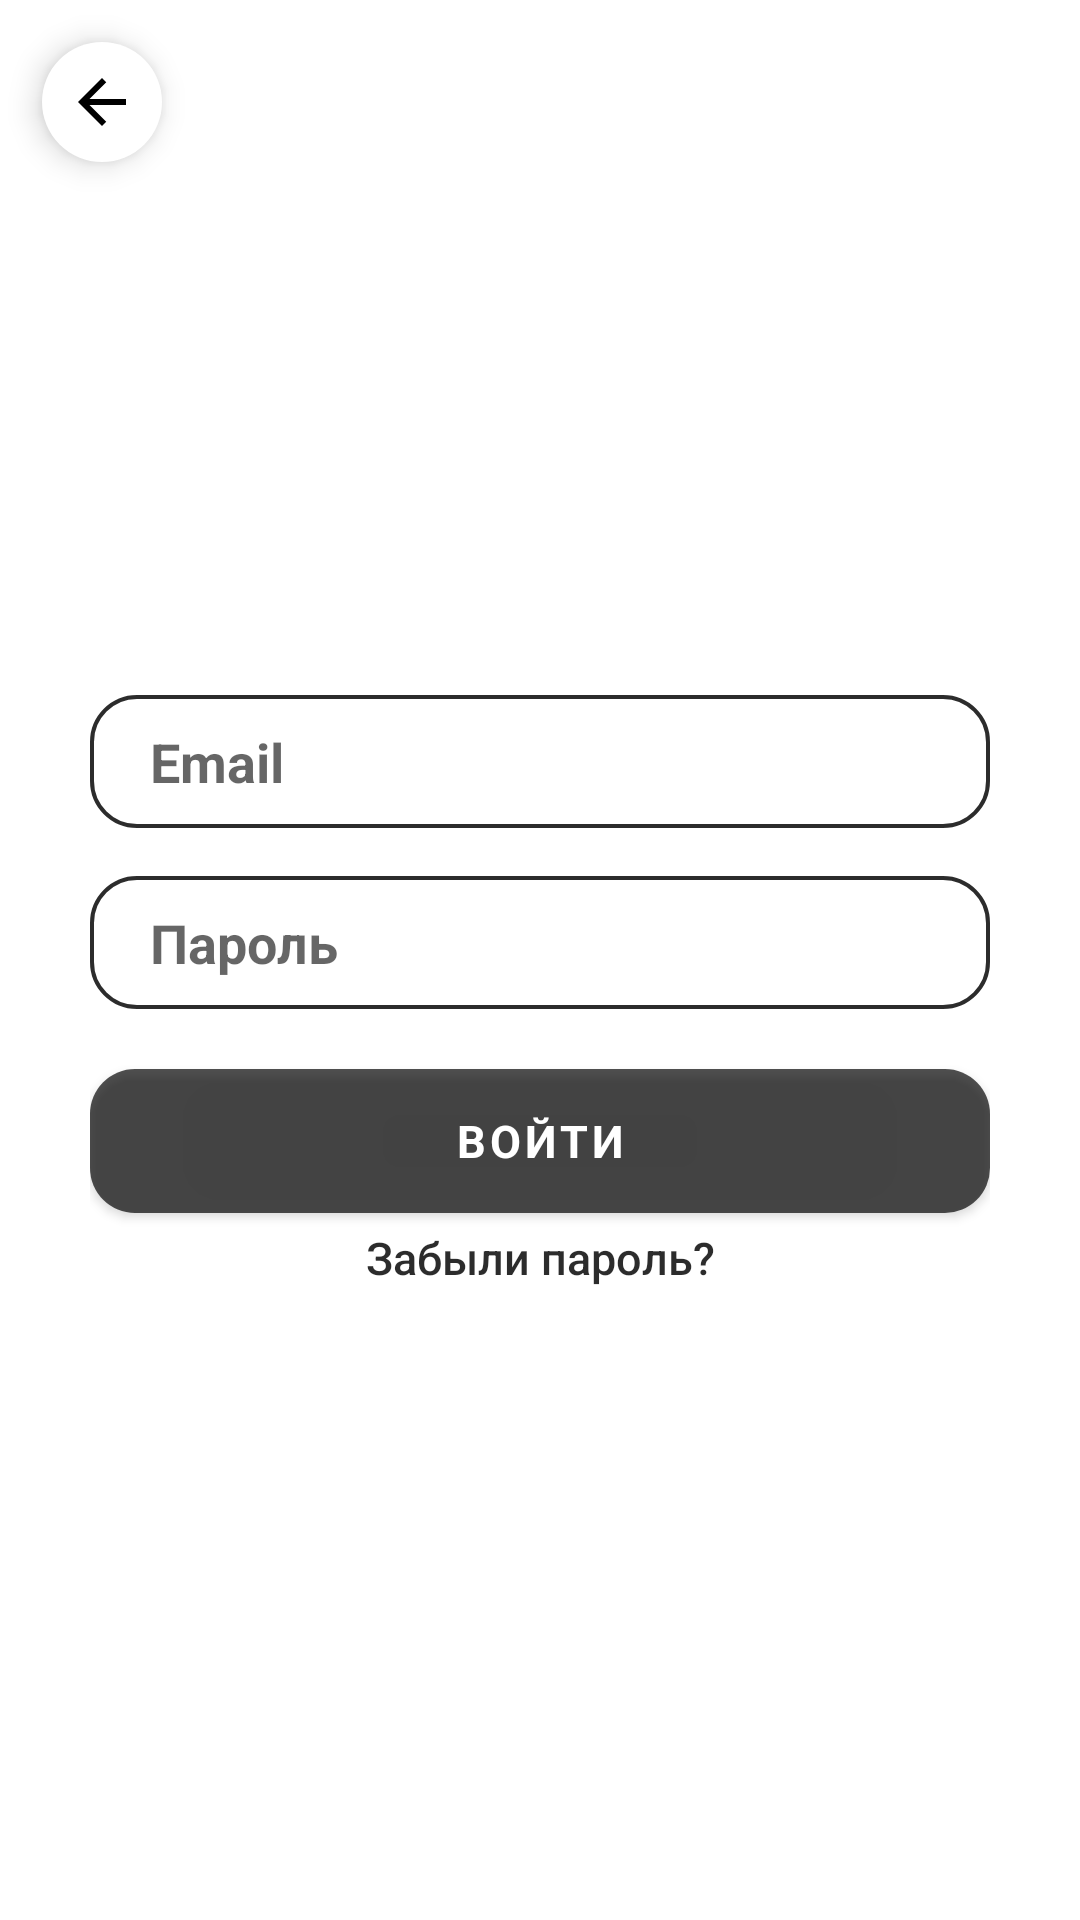

Write the Android layout XML for this screen, with the resource values it uses.
<!-- AndroidManifest.xml: application theme Theme.Cafe -->
<!-- res/layout/fragment_email.xml -->
<?xml version="1.0" encoding="utf-8"?>
<androidx.constraintlayout.widget.ConstraintLayout xmlns:android="http://schemas.android.com/apk/res/android"
    xmlns:app="http://schemas.android.com/apk/res-auto"
    xmlns:tools="http://schemas.android.com/tools"
    android:layout_width="match_parent"
    android:layout_height="match_parent"
    tools:context=".screens.auth.AuthFragment">

    <androidx.constraintlayout.widget.ConstraintLayout
        android:id="@+id/lf_CL_header_auth"
        android:layout_width="match_parent"
        android:layout_height="350dp"
        android:visibility="gone"
        android:background="@android:color/transparent"
        app:layout_constraintEnd_toEndOf="parent"
        app:layout_constraintStart_toStartOf="parent"
        app:layout_constraintTop_toTopOf="parent">

        <View
            android:id="@+id/shape"
            android:layout_width="match_parent"
            android:layout_height="350dp"
            android:background="@drawable/shape"
            app:layout_constraintEnd_toEndOf="parent"
            app:layout_constraintStart_toStartOf="parent"
            app:layout_constraintTop_toTopOf="parent" />

    </androidx.constraintlayout.widget.ConstraintLayout>

    <androidx.constraintlayout.widget.ConstraintLayout
        android:layout_width="300dp"
        android:layout_height="0dp"
        app:layout_constraintBottom_toBottomOf="parent"
        app:layout_constraintEnd_toEndOf="parent"
        app:layout_constraintStart_toStartOf="parent"
        app:layout_constraintTop_toBottomOf="@id/lf_CL_header_auth">

        <com.google.android.material.textfield.TextInputEditText
            android:id="@+id/fe_edit_email"
            style="@style/Theme.Cafe.EditText"
            android:layout_width="match_parent"
            android:layout_height="wrap_content"
            android:layout_marginBottom="10dp"
            android:hint="Email"
            android:inputType="textEmailAddress"
            app:layout_constraintBottom_toTopOf="@id/fe_edit_password"
            app:layout_constraintEnd_toEndOf="parent"
            app:layout_constraintStart_toStartOf="parent"
            app:layout_constraintTop_toTopOf="parent"
            app:layout_constraintVertical_chainStyle="packed" />

        <com.google.android.material.textfield.TextInputEditText
            android:id="@+id/fe_edit_password"
            style="@style/Theme.Cafe.EditText"
            android:layout_width="match_parent"
            android:layout_height="wrap_content"
            android:layout_marginBottom="10dp"
            android:maxLines="1"
            android:hint="Пароль"
            android:inputType="textPassword"
            app:layout_constraintBottom_toTopOf="@id/fe_btn_login"
            app:layout_constraintEnd_toEndOf="parent"
            app:layout_constraintStart_toStartOf="parent"
            app:layout_constraintTop_toBottomOf="@id/fe_edit_email" />

        <Button
            android:id="@+id/fe_btn_login"
            style="@style/Theme.Cafe.Button"
            android:layout_width="0dp"
            android:layout_height="wrap_content"
            android:text="@string/login"
            android:visibility="visible"
            app:layout_constraintBottom_toBottomOf="parent"
            app:layout_constraintEnd_toEndOf="parent"
            app:layout_constraintStart_toStartOf="parent"
            app:layout_constraintTop_toBottomOf="@id/fe_edit_password" />

        <Button
            android:id="@+id/fe_btn_forgot"
            android:textColor="@color/colorPrimary"
            android:textSize="15sp"
            android:padding="0dp"
            android:layout_margin="0dp"
            android:textAllCaps="false"
            android:layout_width="wrap_content"
            android:layout_height="30dp"
            android:background="@android:color/transparent"
            app:layout_constraintTop_toBottomOf="@id/fe_btn_login"
            app:layout_constraintStart_toStartOf="@id/fe_btn_login"
            app:layout_constraintEnd_toEndOf="@id/fe_btn_login"
            android:text="Забыли пароль?"/>

        <ProgressBar
            android:theme="@style/Theme.Cafe"
            android:id="@+id/fp_progress_bar"
            android:layout_width="80dp"
            android:layout_height="80dp"
            android:visibility="gone"
            app:layout_constraintBottom_toBottomOf="parent"
            android:layout_marginBottom="350dp"
            app:layout_constraintEnd_toEndOf="parent"
            app:layout_constraintStart_toStartOf="parent"
            app:layout_constraintTop_toTopOf="parent" />


    </androidx.constraintlayout.widget.ConstraintLayout>

    <com.google.android.material.floatingactionbutton.FloatingActionButton
        android:contentDescription="@string/todo"
        android:id="@+id/fe_btn_fab"
        android:layout_width="wrap_content"
        android:layout_height="wrap_content"
        android:layout_marginStart="10dp"
        android:layout_marginTop="10dp"
        android:background="@android:color/transparent"
        android:backgroundTint="@color/colorSurface"
        android:scaleType="center"
        android:src="@drawable/ic_back"
        app:borderWidth="0dp"
        app:fabSize="mini"
        app:layout_constraintStart_toStartOf="parent"
        app:layout_constraintTop_toTopOf="parent" />
</androidx.constraintlayout.widget.ConstraintLayout>
<!-- resources referenced by this layout -->
<resources>
  <color name="colorPrimary">#D3000000</color>
  <color name="colorSurface">#FFFFFF</color>
  <!-- drawable ic_back (drawable) -->
  <vector android:height="24dp" android:tint="@color/colorSurface"
      android:viewportHeight="24" android:viewportWidth="24"
      android:width="24dp" xmlns:android="http://schemas.android.com/apk/res/android">
      <path android:fillColor="@android:color/white" android:pathData="M20,11H7.83l5.59,-5.59L12,4l-8,8 8,8 1.41,-1.41L7.83,13H20v-2z"/>
  </vector>
  <!-- drawable shape (drawable) -->
  <?xml version="1.0" encoding="utf-8"?>
  <shape xmlns:android="http://schemas.android.com/apk/res/android">
      <solid android:color="@color/colorPrimary"/>
      <corners android:bottomLeftRadius="15dp" android:bottomRightRadius="15dp"/>
  
  </shape>
  <string name="login">Войти</string>
  <string name="todo">TODO</string>
  <style name="Theme.Cafe" parent="Theme.MaterialComponents.DayNight.NoActionBar">
          <item name="colorPrimary">@color/colorPrimary</item>
          <item name="colorSurface">@color/colorSurface</item>
          <item name="toolbarStyle">@style/Theme.Cafe.Toolbar</item>
          <item name="colorAccent">@color/colorPrimary</item>
          <item name="colorControlNormal">@color/colorSurface</item>
  
          
          <item name="android:statusBarColor" tools:targetApi="l">?attr/colorPrimary</item>
          
      </style>
  <style name="Theme.Cafe.Button" parent="Widget.MaterialComponents.Button">
          <item name="android:background">@drawable/button</item>
          <item name="android:layout_marginTop">10dp</item>
          <item name="android:layout_marginBottom">10dp</item>
          <item name="android:textSize">15sp</item>
          <item name="android:textStyle">bold</item>
  
          <item name="android:elevation">8dp</item>
          <item name="android:fontFamily">sans-serif</item>
          <item name="elevation">0dp</item>
      </style>
  <style name="Theme.Cafe.EditText">
          <item name="android:layout_marginTop">6dp</item>
          <item name="android:layout_marginBottom">6dp</item>
          <item name="android:paddingStart">20dp</item>
          <item name="android:textStyle">bold</item>
          <item name="android:textSize">18sp</item>
          <item name="android:background">@drawable/forget</item>
      </style>
  <style name="Theme.Cafe.Toolbar" parent="Widget.MaterialComponents.Toolbar">
          <item name="titleTextColor">@color/colorSurface</item>
          <item name="android:colorControlNormal">@color/colorSurface</item>
      </style>
  <!-- drawable button (drawable) -->
  <?xml version="1.0" encoding="utf-8"?>
  <shape xmlns:android="http://schemas.android.com/apk/res/android">
      <corners android:radius="15dp"></corners>
      <solid android:color="@color/colorPrimary"/>
  </shape>
  <!-- drawable forget (drawable) -->
  <shape xmlns:android="http://schemas.android.com/apk/res/android">
      <stroke android:width="1.3dp" android:color="@color/colorPrimary" />
      <padding android:left="10dp" android:top="10dp" android:right="10dp" android:bottom="10dp" />
      <corners android:radius="15dp" />
  </shape>
</resources>
